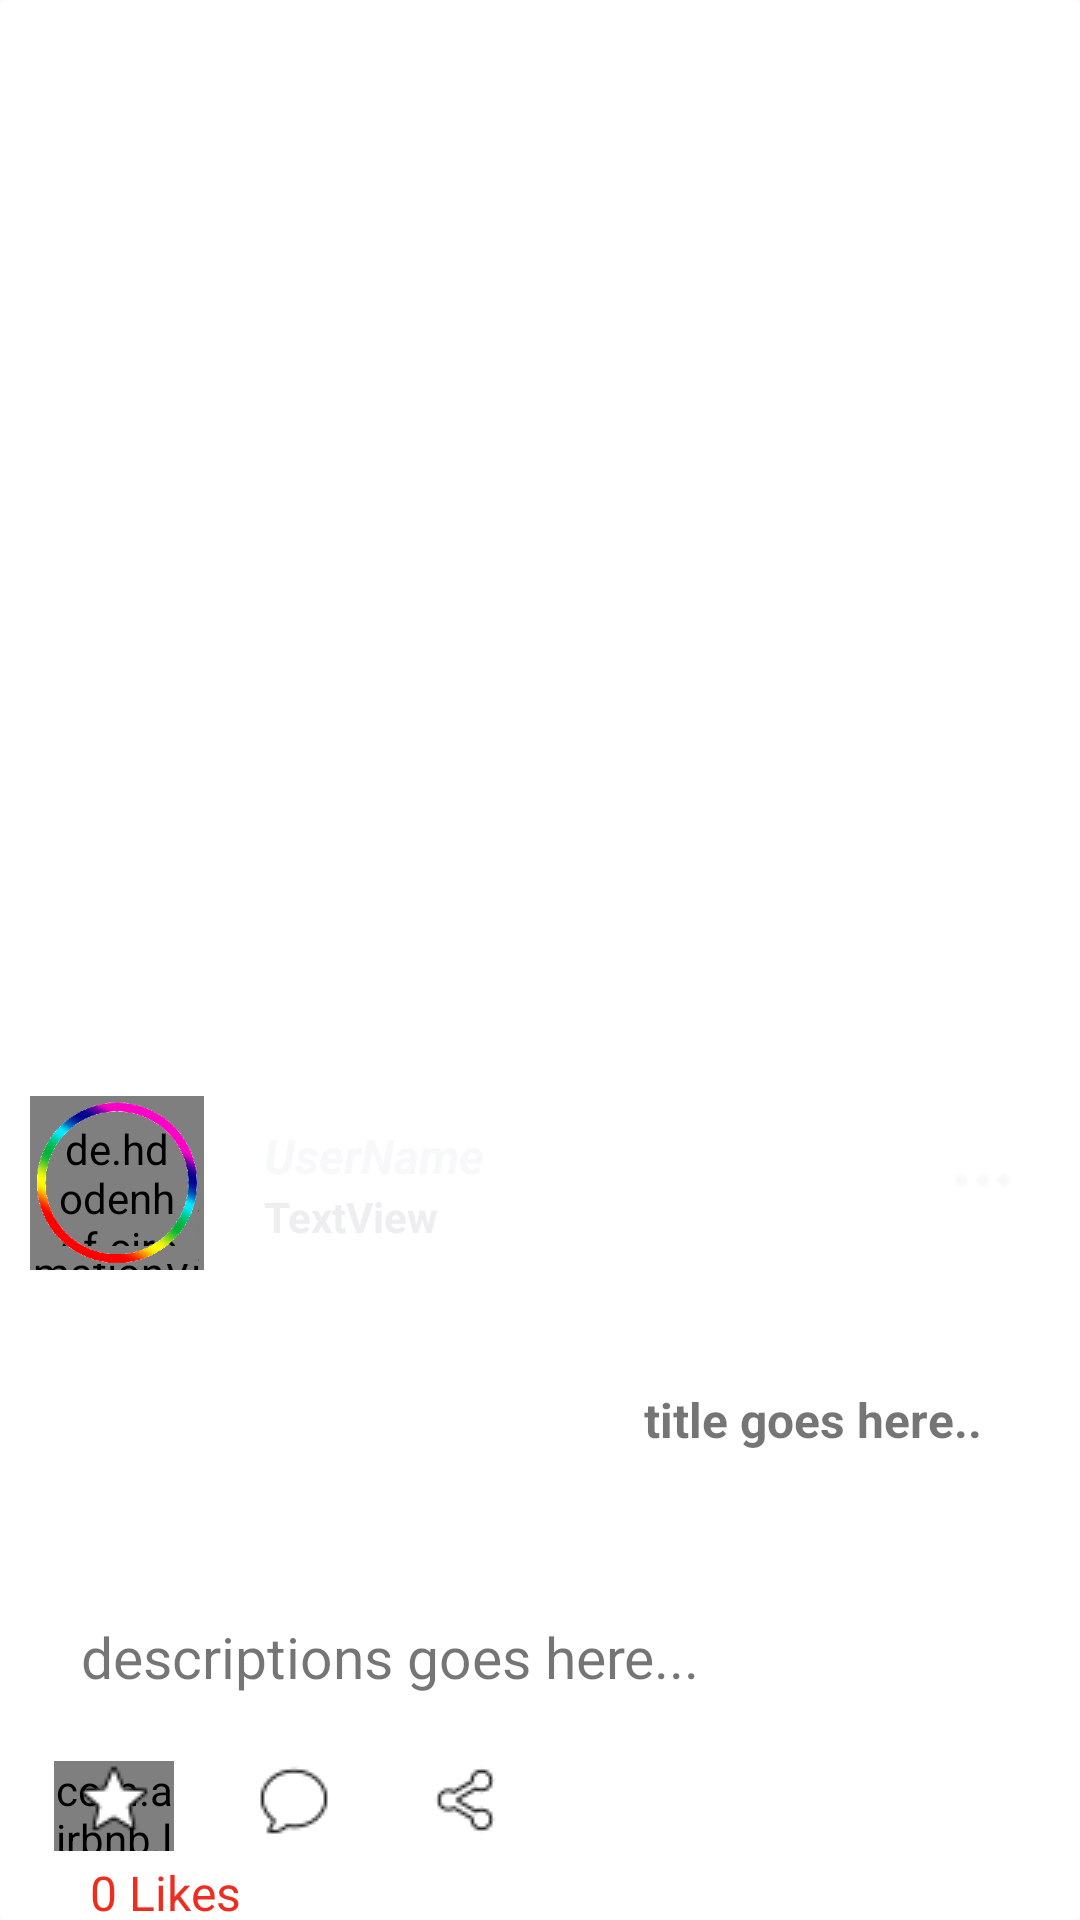

Here is an Android app screen rendered from its layout file. Give the layout XML and the strings, colors and styles it references.
<!-- AndroidManifest.xml: application theme AppTheme -->
<!-- res/layout/blog_row.xml -->
<?xml version="1.0" encoding="utf-8"?>
<android.support.v7.widget.CardView xmlns:android="http://schemas.android.com/apk/res/android"
    xmlns:app="http://schemas.android.com/apk/res-auto"
    xmlns:tools="http://schemas.android.com/tools"
    android:layout_width="match_parent" android:layout_height="wrap_content"
    android:layout_marginBottom="5dp"
    app:cardElevation="0dp"

    android:id="@+id/home_cardView"

    >


    <LinearLayout
        android:layout_width="match_parent"
        android:layout_height="wrap_content"

        android:orientation="vertical"

        android:layout_gravity="bottom"
        android:gravity="bottom"
        android:background="@drawable/home_rounded"

        >




            <RelativeLayout
                android:layout_width="match_parent"
                android:layout_height="70dp"
                android:id="@+id/rl"
                android:layout_gravity="bottom"
                android:gravity="bottom"
                android:background="@android:color/transparent"
                >




                <com.airbnb.lottie.LottieAnimationView
                    android:id="@+id/profile_round"
                    android:layout_width="58dp"
                    android:layout_height="58dp"
                    android:layout_alignParentStart="true"
                    android:layout_alignParentTop="true"
                    android:layout_marginBottom="0dp"
                    android:layout_marginStart="10dp"
                    android:layout_marginTop="7dp"
                    android:padding="0dp"

                    android:visibility="visible"
                    app:lottie_autoPlay="true"
                    app:lottie_fileName="profile_round.json"
                    app:lottie_loop="true" />



                <de.hdodenhof.circleimageview.CircleImageView
                    android:id="@+id/profilepicBlog"
                    android:layout_width="54dp"
                    android:layout_height="54dp"
                    android:layout_alignParentStart="true"
                    android:layout_alignParentTop="true"
                    android:layout_marginBottom="1dp"
                    android:layout_marginStart="12dp"
                    android:layout_marginTop="9dp"
                    android:padding="6dp"
                    android:src="@drawable/defimg"
                    app:civ_border_color="#2a30a3"
                    app:civ_border_width="1dp"

                    />

                <ImageView
                    android:layout_width="56dp"
                    android:layout_height="56dp"
                    android:src="@drawable/cover"
                    android:layout_alignParentStart="true"
                    android:layout_alignParentTop="true"

                    android:layout_marginStart="11dp"
                    android:layout_marginTop="8dp"
                    />

                <TextView
                    android:id="@+id/post_username"
                    android:layout_width="193dp"
                    android:layout_height="wrap_content"
                    android:layout_alignParentStart="true"
                    android:layout_alignParentTop="true"
                    android:layout_marginStart="74dp"
                    android:paddingLeft="14dp"
                    android:text="UserName"
                    android:textSize="16sp"
                    android:textStyle="bold|italic"
                    android:textColor="#f7f8f9"
                    android:layout_marginTop="16dp"
                    />

                <ImageButton
                    android:id="@+id/tools"
                    android:layout_width="37dp"
                    android:layout_height="34dp"
                    style="?android:attr/borderlessButtonStyle"
                    android:layout_alignParentEnd="true"
                    android:layout_centerVertical="true"
                    android:layout_marginEnd="14dp"
                    android:rotation="90"
                    android:src="@drawable/icons_menu"

                    />

                <TextView
                    android:id="@+id/usertime"
                    android:layout_width="193dp"
                    android:layout_height="20dp"
                    android:layout_alignStart="@+id/post_username"
                    android:layout_below="@+id/post_username"
                    android:paddingLeft="14dp"
                    android:text="TextView"
                    android:textStyle="bold"
                    android:textColor="#edeeef"
                    />







            </RelativeLayout>








        <RelativeLayout
            android:id="@+id/toclick"
            android:layout_width="match_parent"
            android:layout_height="wrap_content">

            <ImageView
                android:id="@+id/post_image"
                android:layout_width="match_parent"
                android:layout_height="300dp"
                android:layout_alignBottom="@id/post_desc"
                android:layout_alignLeft="@id/post_desc"
                android:layout_alignParentStart="true"
                android:layout_alignParentTop="true"
                android:layout_alignRight="@id/post_desc"
                android:scaleType="fitXY" />

            <TextView
                android:id="@+id/post_title"
                android:layout_width="match_parent"
                android:layout_height="wrap_content"
                android:layout_alignParentStart="true"
                android:layout_alignParentTop="true"
                android:layout_marginRight="18dp"
                android:layout_marginTop="24dp"
                android:gravity="right"
                android:padding="15dp"
                android:text="title goes here.."
                android:textSize="16sp"
                android:textStyle="bold" />

            <TextView
                android:id="@+id/post_desc"
                android:layout_width="match_parent"
                android:layout_height="wrap_content"
                android:layout_alignParentStart="true"
                android:layout_alignParentTop="true"
                android:layout_marginLeft="12dp"
                android:layout_marginTop="101dp"
                android:padding="15dp"
                android:text="descriptions goes here..."

                android:textSize="19dp" />


        </RelativeLayout>


        <RelativeLayout
            android:layout_width="match_parent"
            android:layout_height="40dp"

            >

            <com.airbnb.lottie.LottieAnimationView
                android:id="@+id/starlottie"
                android:layout_width="40dp"
                android:layout_height="30dp"
                android:layout_alignParentTop="true"
                android:layout_alignStart="@+id/Rate"
                android:layout_marginTop="7dp"
                app:lottie_autoPlay="true"
                app:lottie_fileName="star.json"
                app:lottie_loop="true" />


            <ImageButton
                style="?android:attr/borderlessButtonStyle"
                android:layout_width="40dp"
                android:layout_height="40dp"
                android:layout_alignParentStart="true"
                android:id="@+id/Rate"
                android:layout_alignParentTop="true"
                android:layout_marginStart="18dp"
                android:src="@drawable/icons8_star" />


            <ImageButton
                android:id="@+id/comment"
                style="?android:attr/borderlessButtonStyle"
                android:layout_width="40dp"
                android:layout_height="40dp"
                android:layout_alignParentStart="true"
                android:layout_alignParentTop="true"
                android:layout_marginStart="78dp"
                android:src="@drawable/comment" />


            <ImageButton
                android:layout_width="40dp"
                android:layout_height="40dp"
                style="?android:attr/borderlessButtonStyle"
                android:layout_marginStart="135dp"
                android:src="@drawable/icons8_share"
                />


        </RelativeLayout>


        <TextView
            android:layout_width="160dp"
            android:layout_height="20dp"
            android:id="@+id/rateDetails"
            android:text="0 Likes"
            android:paddingLeft="30dp"
            android:textSize="16sp"
            android:textColor="#ef2d1f"

            />
        
        


    </LinearLayout>




</android.support.v7.widget.CardView>
<!-- resources referenced by this layout -->
<resources>
  <!-- drawable comment: png bitmap (drawable-v24, 712 bytes) -->
  <!-- drawable cover: png bitmap (drawable-v24, 10146 bytes) -->
  <!-- drawable defimg: gif bitmap (drawable, 7658 bytes) -->
  <!-- drawable home_rounded (drawable) -->
  <?xml version="1.0" encoding="utf-8"?>
  <shape xmlns:android="http://schemas.android.com/apk/res/android" >
      <stroke
          android:width="0dp"
          />
  
  
  
  
  
  
  
      <corners android:radius="20dp" />
  </shape>
  <!-- drawable icons8_share: png bitmap (drawable, 355 bytes) -->
  <!-- drawable icons8_star: png bitmap (drawable, 495 bytes) -->
  <!-- drawable icons_menu: png bitmap (drawable-v24, 187 bytes) -->
  <style name="AppTheme" parent="Theme.AppCompat.Light.NoActionBar">
  
          
          <item name="windowActionBar">false</item>item&gt;
          <item name="windowNoTitle">true</item>item&gt;
          <item name="colorPrimary">@color/colorPrimary</item>
          <item name="colorPrimaryDark">@color/colorPrimaryDark</item>
          <item name="colorAccent">@color/colorAccent</item>
      </style>
  <color name="colorPrimary">#a8d0db</color>
  <color name="colorPrimaryDark">#a8d0db</color>
  <color name="colorAccent">#FF4081</color>
</resources>
